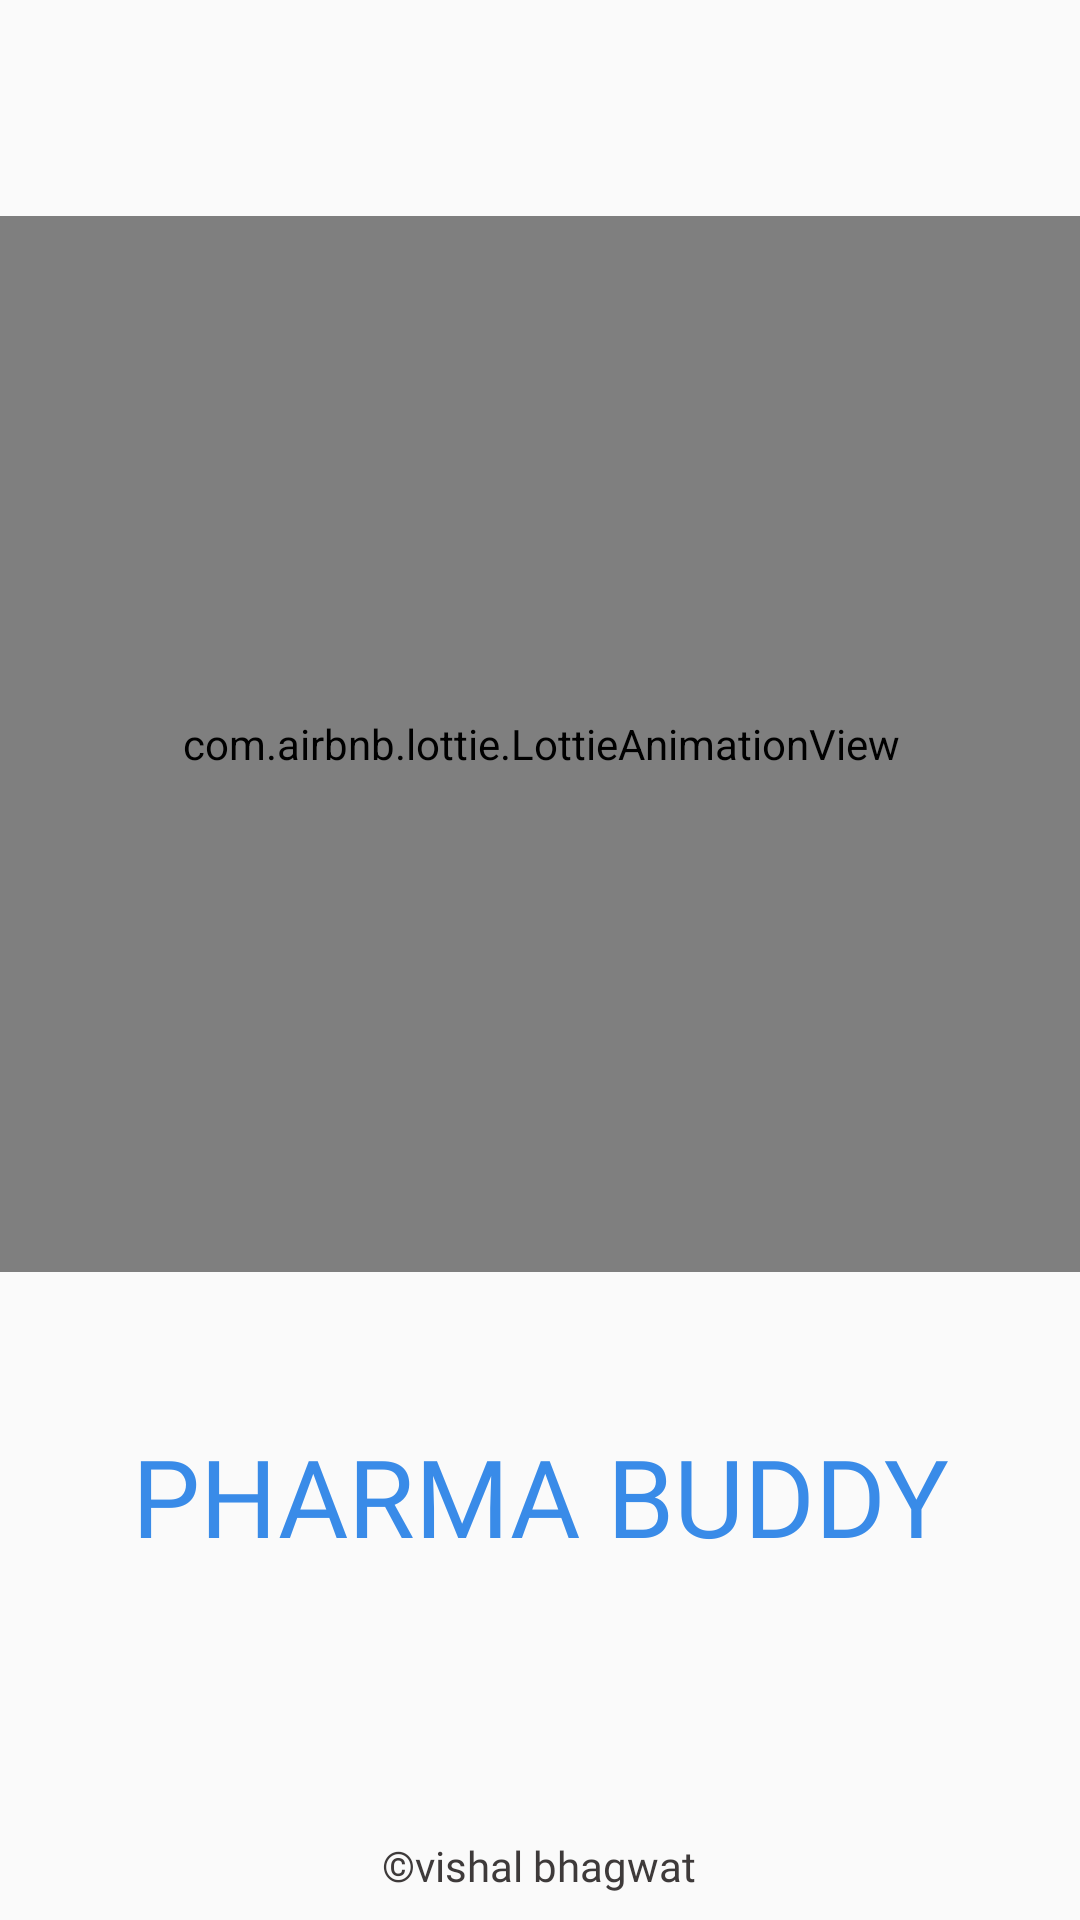

Write the Android layout XML for this screen, with the resource values it uses.
<!-- AndroidManifest.xml: application theme AppTheme -->
<!-- res/layout/activity_splash_screen.xml -->
<?xml version="1.0" encoding="utf-8"?>
<androidx.constraintlayout.widget.ConstraintLayout xmlns:android="http://schemas.android.com/apk/res/android"
    xmlns:app="http://schemas.android.com/apk/res-auto"
    xmlns:tools="http://schemas.android.com/tools"
    android:layout_width="match_parent"
    android:layout_height="match_parent"
    tools:context=".SplashScreen">

    <com.airbnb.lottie.LottieAnimationView
        android:id="@+id/animationView"
        android:layout_width="364dp"
        android:layout_height="352dp"
        android:layout_marginTop="72dp"
        app:layout_constraintEnd_toEndOf="parent"
        app:layout_constraintStart_toStartOf="parent"
        app:layout_constraintTop_toTopOf="parent"
        app:lottie_autoPlay="true"
        app:lottie_loop="true"
        app:lottie_rawRes="@raw/sc" />

    <TextView
        android:id="@+id/imageView2"
        android:layout_width="353dp"
        android:layout_height="67dp"
        android:fontFamily="@font/poppins_semibold"
        android:gravity="center"
        android:text="PHARMA BUDDY"
        android:textColor="#398BE8"
        android:textSize="36sp"
        app:layout_constraintBottom_toBottomOf="parent"
        app:layout_constraintEnd_toEndOf="parent"

        app:layout_constraintStart_toStartOf="parent"
        app:layout_constraintTop_toBottomOf="@+id/animationView"
        app:layout_constraintVertical_bias="0.275" />

    <TextView
        android:id="@+id/textView4"
        android:layout_width="128dp"
        android:layout_height="26dp"
        android:layout_marginBottom="05dp"
        android:fontFamily="@font/architects_daughter"
        android:gravity="center"
        android:text="©vishal bhagwat"
        android:textColor="#3E3A3A"
        android:textSize="14sp"
        app:layout_constraintBottom_toBottomOf="parent"
        app:layout_constraintEnd_toEndOf="parent"
        app:layout_constraintHorizontal_bias="0.498"
        app:layout_constraintStart_toStartOf="parent"
        app:layout_constraintTop_toBottomOf="@+id/imageView2"
        app:layout_constraintVertical_bias="1.0" />

</androidx.constraintlayout.widget.ConstraintLayout>
<!-- resources referenced by this layout -->
<resources>
  <style name="AppTheme" parent="Theme.AppCompat.Light.NoActionBar">
          
          <item name="colorPrimary">@color/colorPrimary</item>
          <item name="colorPrimaryDark">@color/colorPrimaryDark</item>
          <item name="colorAccent">@color/ic_launcher_background</item>
      </style>
  <!-- not gathered from this repository: default colours our renderer supplied (Android Studio template values) -->
  <color name="colorPrimary">#FF6200EE</color>
  <color name="colorPrimaryDark">#FF3700B3</color>
</resources>
